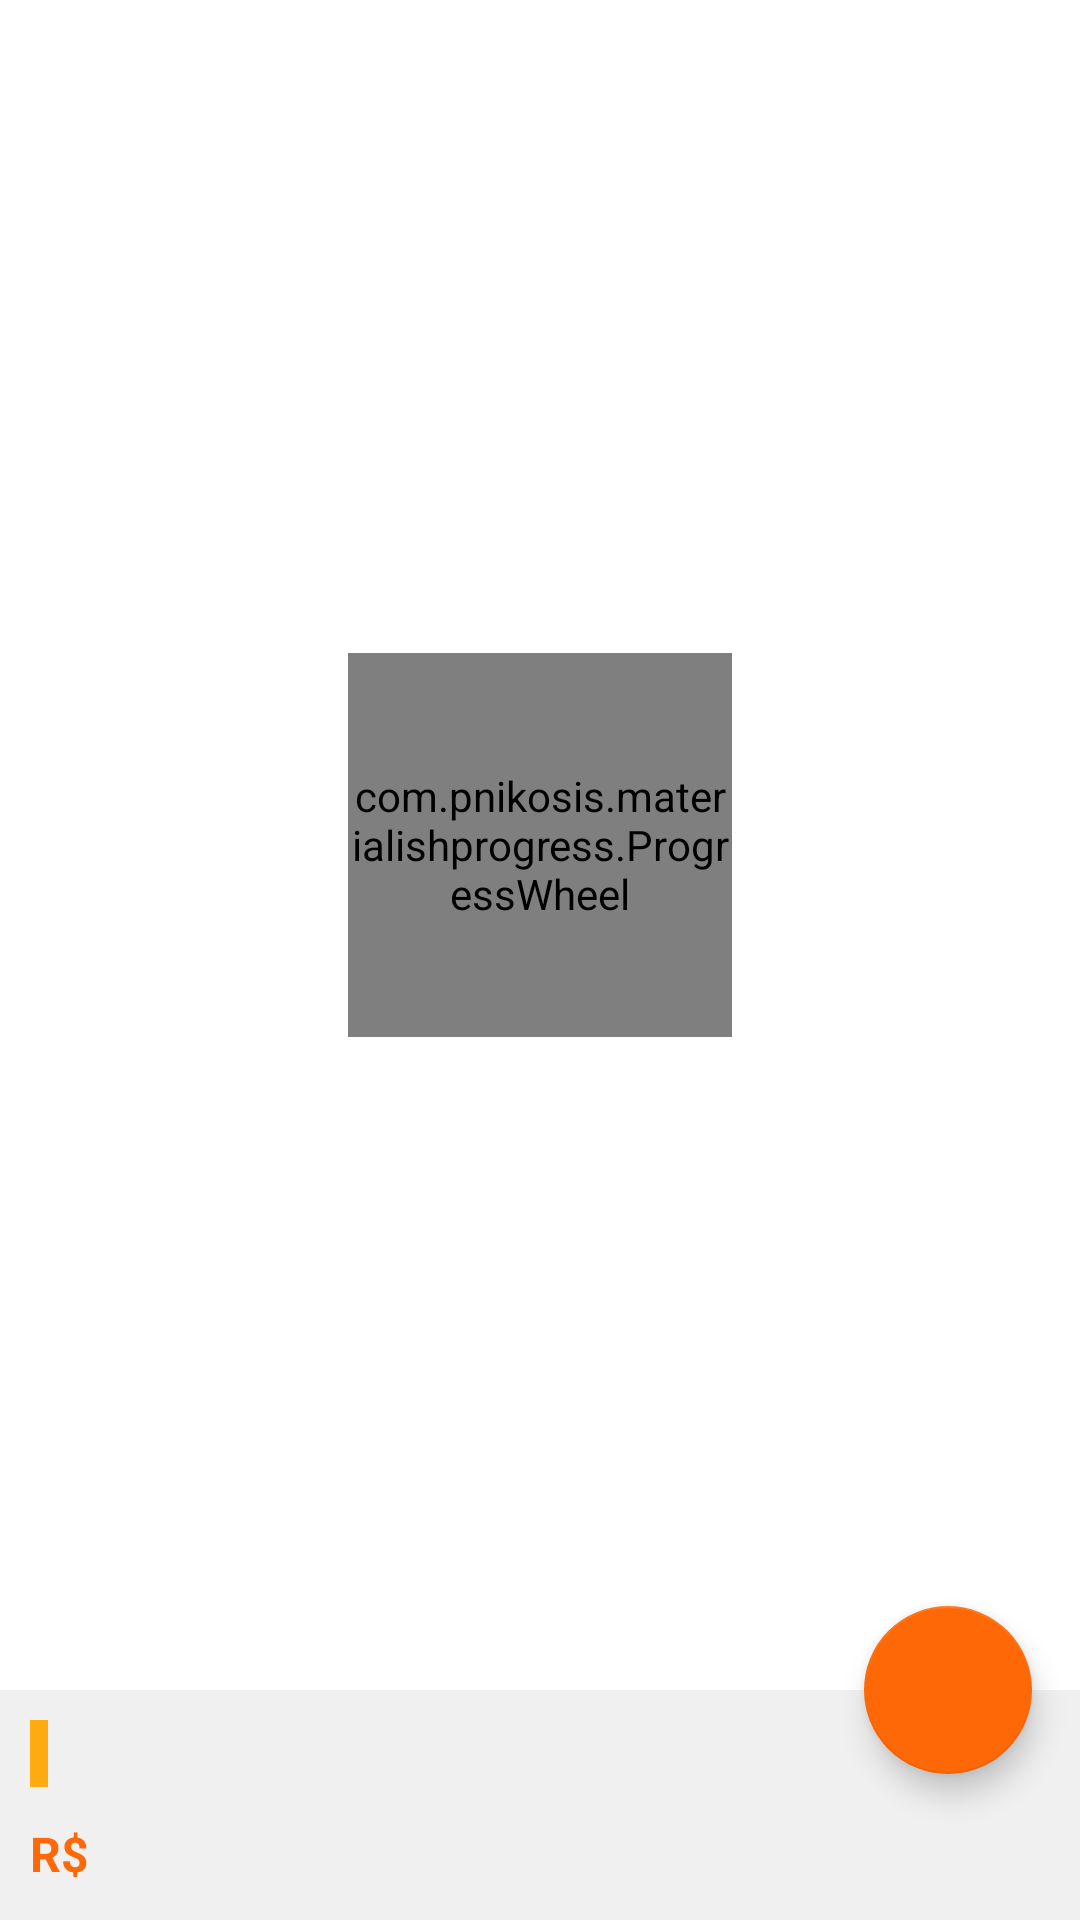

Produce the Android XML layout that renders to this screen, including the resource entries it uses.
<!-- AndroidManifest.xml: application theme AppTheme -->
<!-- res/layout/fragment_product_detail.xml -->
<?xml version="1.0" encoding="utf-8"?>
<android.support.design.widget.CoordinatorLayout xmlns:android="http://schemas.android.com/apk/res/android"
    xmlns:app="http://schemas.android.com/apk/res-auto"
    xmlns:tools="http://schemas.android.com/tools"
    android:layout_width="match_parent"
    android:layout_height="match_parent">

    <RelativeLayout
        android:layout_width="match_parent"
        android:layout_height="match_parent">

        <FrameLayout
            android:id="@+id/frameLayout"
            android:layout_width="match_parent"
            android:layout_height="match_parent"
            android:layout_alignParentTop="true"
            android:layout_above="@+id/linearLayout"
            android:background="@android:color/white">

            <android.support.v7.widget.RecyclerView
                android:id="@+id/rvDetail"
                android:layout_width="match_parent"
                android:layout_height="match_parent"/>

            <com.pnikosis.materialishprogress.ProgressWheel
                android:id="@+id/progressWheel"
                android:layout_width="128dp"
                android:layout_height="128dp"
                android:layout_gravity="center"
                app:matProg_barColor="@color/colorPrimary"
                app:matProg_progressIndeterminate="true"/>

            <LinearLayout
                android:id="@+id/viewEmpty"
                android:layout_width="match_parent"
                android:layout_height="wrap_content"
                android:orientation="vertical"
                android:layout_gravity="center"
                android:gravity="center"
                android:padding="20dp"
                android:visibility="gone">

                <ImageView
                    android:src="@drawable/ic_sad"
                    android:layout_width="wrap_content"
                    android:layout_height="wrap_content"
                    android:scaleType="centerCrop"
                    android:textColor="@color/colorPrimaryDark"
                    android:contentDescription="@string/app_name"/>

                <TextView
                    android:text="@string/service_error"
                    android:layout_width="wrap_content"
                    android:layout_height="wrap_content"
                    android:gravity="center"
                    android:textColor="@color/colorPrimary"
                    android:textSize="17sp"
                    android:textStyle="bold"
                    android:layout_marginTop="10dp"/>

                <TextView
                    android:text="@string/try_again"
                    android:layout_width="wrap_content"
                    android:layout_height="wrap_content"
                    android:gravity="center"
                    android:textColor="@android:color/darker_gray"
                    android:textSize="15sp"
                    android:layout_marginTop="10dp" />

            </LinearLayout>

        </FrameLayout>

        <LinearLayout
            android:id="@+id/linearLayout"
            android:layout_width="match_parent"
            android:layout_height="wrap_content"
            android:orientation="vertical"
            android:layout_alignParentBottom="true"
            android:padding="10dp"
            android:background="@color/cinza_claro">

            <LinearLayout
                android:layout_width="match_parent"
                android:layout_height="wrap_content"
                android:orientation="horizontal"
                android:gravity="start|center">

                <TextView
                    android:id="@+id/tvBadge"
                    android:layout_width="wrap_content"
                    android:layout_height="wrap_content"
                    style="@style/TextViewDesconto"/>

                <TextView
                    android:id="@+id/tvOriginalPrice"
                    android:layout_width="wrap_content"
                    android:layout_height="wrap_content"
                    android:layout_marginStart="5dp"
                    android:layout_marginLeft="5dp"
                    android:textStyle="italic" />

            </LinearLayout>

            <LinearLayout
                android:layout_width="match_parent"
                android:layout_height="wrap_content"
                android:orientation="horizontal"
                android:gravity="start|bottom"
                android:layout_marginTop="5dp">

                <TextView
                    android:text="@string/rs"
                    android:layout_width="wrap_content"
                    android:layout_height="wrap_content"
                    android:textColor="@color/laranja"
                    android:textStyle="bold"
                    android:textSize="16sp" />

                <TextView
                    android:id="@+id/tvActualPrice"
                    android:layout_width="wrap_content"
                    android:layout_height="wrap_content"
                    android:textColor="@color/laranja"
                    android:textStyle="bold"
                    android:textSize="22sp"/>

            </LinearLayout>

        </LinearLayout>

    </RelativeLayout>

    <android.support.design.widget.FloatingActionButton
        android:id="@+id/fab"
        android:layout_width="wrap_content"
        android:layout_height="wrap_content"
        android:layout_margin="16dp"
        android:clickable="true"
        android:src="@drawable/ic_add_shopping_cart_white_24dp"
        app:layout_anchor="@id/frameLayout"
        app:layout_anchorGravity="bottom|right|end"
        app:backgroundTint="@color/laranja"/>

</android.support.design.widget.CoordinatorLayout>
<!-- resources referenced by this layout -->
<resources>
  <color name="cinza_claro">#f0f0f0</color>
  <color name="colorPrimary">#5A2D82</color>
  <color name="colorPrimaryDark">#351354</color>
  <color name="laranja">#FF6807</color>
  <!-- drawable ic_sad: png bitmap (drawable, 2908 bytes) -->
  <string name="app_name">NetShoes</string>
  <string name="rs">R$</string>
  <string name="service_error">Ocorreu um erro ao tentar comunicar com o serviço!!!</string>
  <string name="try_again">Clique aqui para tentar novamente!!!</string>
  <style name="TextViewDesconto">
          <item name="android:padding">3dp</item>
          <item name="android:background">@color/laranja_claro</item>
          <item name="android:textColor">@android:color/white</item>
          <item name="android:textSize">12sp</item>
          <item name="android:textStyle">bold</item>
      </style>
  <style name="AppTheme" parent="Theme.AppCompat.Light.NoActionBar">
          
          <item name="colorPrimary">@color/colorPrimary</item>
          <item name="colorPrimaryDark">@color/colorPrimaryDark</item>
          <item name="colorAccent">@color/colorAccent</item>
      </style>
  <color name="laranja_claro">#FEAA11</color>
  <color name="colorAccent">#13ABE1</color>
</resources>
